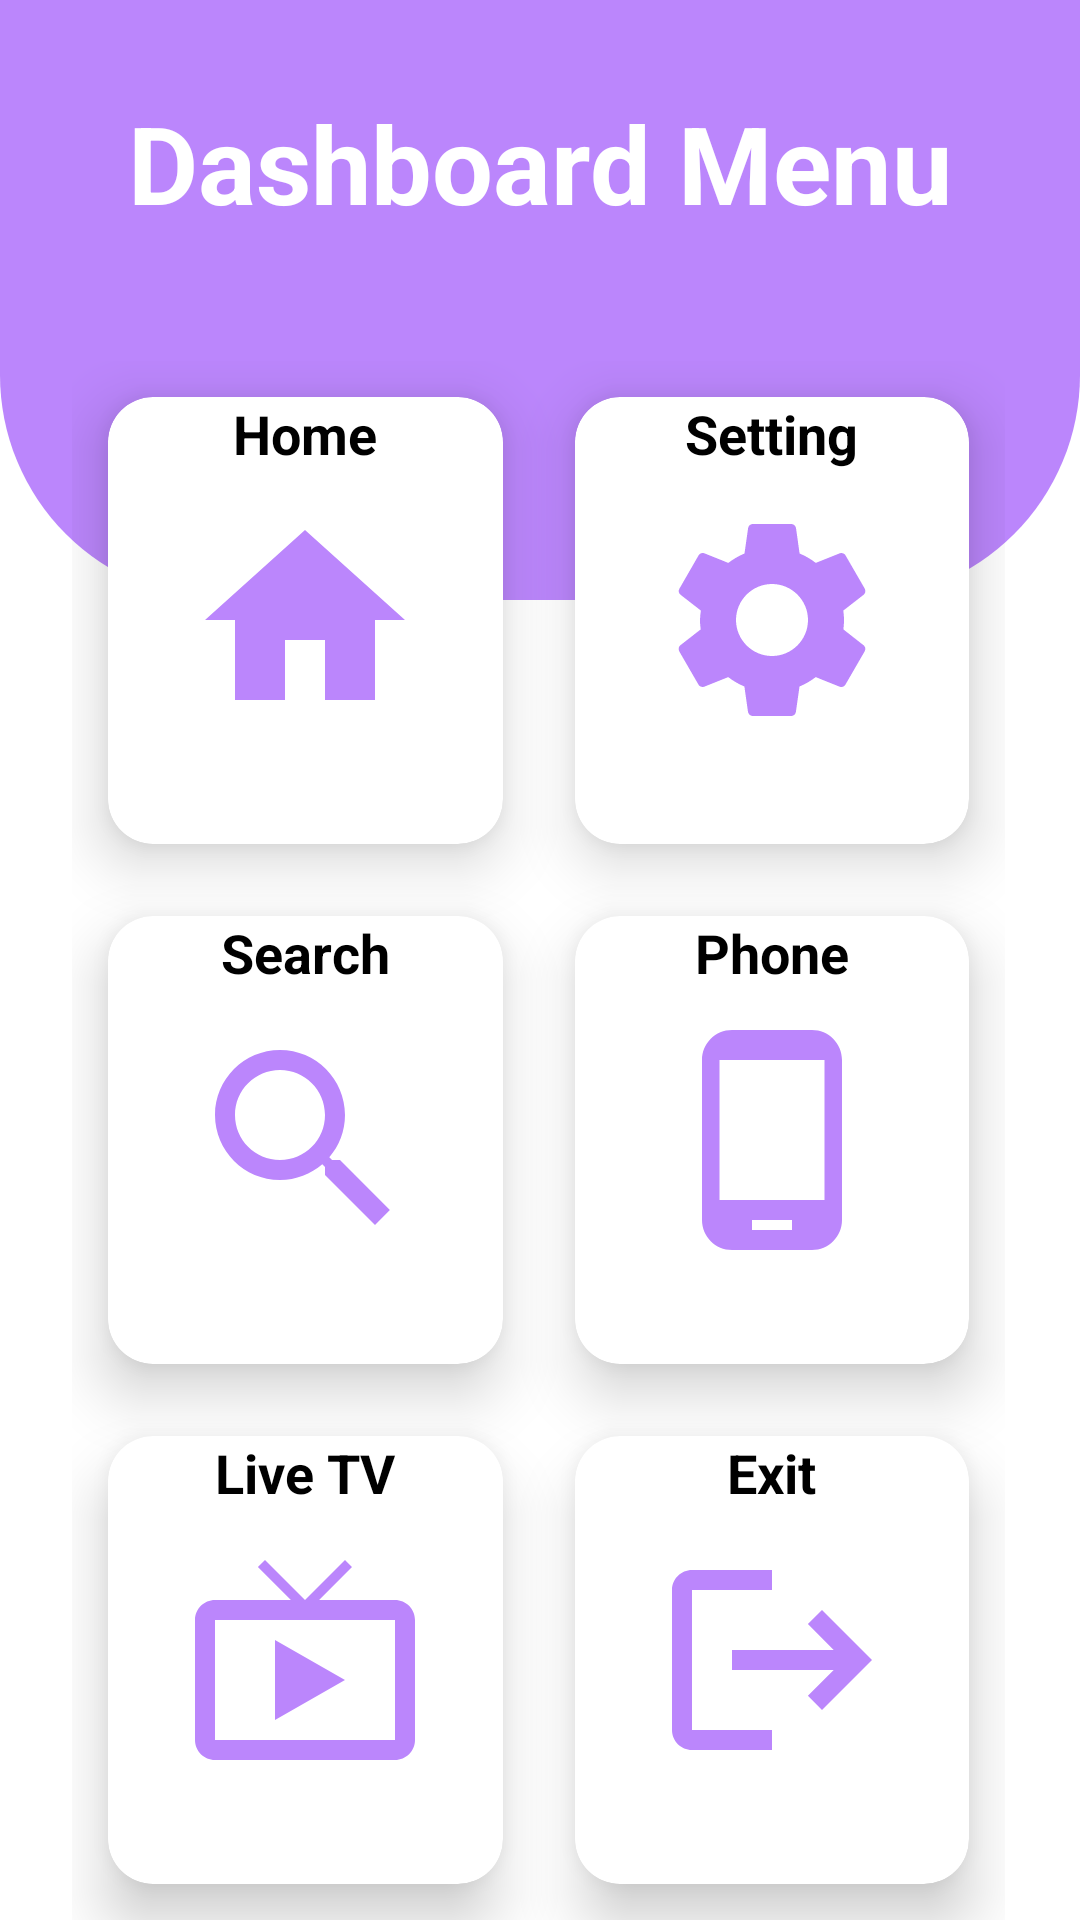

The Android layout XML behind this screen, and the referenced resources:
<!-- AndroidManifest.xml: application theme Theme.RobustApp -->
<!-- res/layout/activity_second.xml -->
<?xml version="1.0" encoding="utf-8"?>
<RelativeLayout xmlns:android="http://schemas.android.com/apk/res/android"
xmlns:app="http://schemas.android.com/apk/res-auto"
xmlns:tools="http://schemas.android.com/tools"
android:layout_width="match_parent"
android:layout_height="match_parent"
tools:context=".SecondActivity">

<View
    android:id="@+id/top_view"
    android:layout_width="match_parent"
    android:layout_height="200dp"
    android:background="@drawable/rd_view"
    />

<GridLayout
    android:layout_width="match_parent"
    android:layout_height="match_parent"
    android:rowCount="4"
    android:columnCount="2"
    android:layout_marginRight="25dp"
    android:layout_marginLeft="24dp"
    android:layout_below="@+id/top_view"
    android:layout_marginTop="-80dp">

    <androidx.cardview.widget.CardView
        android:id="@+id/home_card"
        android:layout_width="wrap_content"
        android:layout_height="wrap_content"
        app:cardCornerRadius="15dp"
        android:layout_margin="12dp"
        app:cardElevation="12dp"
        android:layout_columnWeight="1"
        android:layout_rowWeight="1"
        android:layout_row="1"
        android:layout_column="0">

        <LinearLayout
            android:layout_width="match_parent"
            android:layout_height="match_parent"
            android:orientation="vertical"
            android:gravity="center"
            >

            <ImageView
                android:layout_width="80dp"
                android:layout_height="80dp"
                android:src="@drawable/home_24"
                android:layout_gravity="center_horizontal"/>
        </LinearLayout>

        <TextView
            android:id="@+id/home"
            android:layout_width="wrap_content"
            android:layout_height="wrap_content"
            android:text="Home"
            android:layout_gravity="center_horizontal"
            android:textStyle="bold"
            android:textSize="18sp"
            android:textColor="@color/black" />
    </androidx.cardview.widget.CardView>

    <androidx.cardview.widget.CardView
        android:id="@+id/setting_card"
        android:layout_width="wrap_content"
        android:layout_height="wrap_content"
        app:cardCornerRadius="15dp"
        android:layout_margin="12dp"
        app:cardElevation="12dp"
        android:layout_columnWeight="1"
        android:layout_rowWeight="1"
        android:layout_row="1"
        android:layout_column="1">

        <LinearLayout
            android:layout_width="match_parent"
            android:layout_height="match_parent"
            android:orientation="vertical"
            android:gravity="center">

            <ImageView
                android:layout_width="80dp"
                android:layout_height="80dp"
                android:src="@drawable/settings_24"
                android:layout_gravity="center_horizontal"/>
        </LinearLayout>

        <TextView
            android:id="@+id/setting"
            android:layout_width="wrap_content"
            android:layout_height="wrap_content"
            android:text="Setting"
            android:layout_gravity="center_horizontal"
            android:textStyle="bold"
            android:textSize="18sp"
            android:textColor="@color/black" />
    </androidx.cardview.widget.CardView>


    <androidx.cardview.widget.CardView
        android:id="@+id/search_card"
        android:layout_width="wrap_content"
        android:layout_height="wrap_content"
        app:cardCornerRadius="15dp"
        android:layout_margin="12dp"
        app:cardElevation="12dp"
        android:layout_columnWeight="1"
        android:layout_rowWeight="1"
        android:layout_row="2"
        android:layout_column="0">

        <LinearLayout
            android:layout_width="match_parent"
            android:layout_height="match_parent"
            android:orientation="vertical"
            android:gravity="center">

            <ImageView
                android:layout_width="80dp"
                android:layout_height="80dp"
                android:src="@drawable/search_24"
                android:layout_gravity="center_horizontal"
                />
        </LinearLayout>

        <TextView
            android:id="@+id/search"
            android:layout_width="wrap_content"
            android:layout_height="wrap_content"
            android:text="Search"
            android:layout_gravity="center_horizontal"
            android:textStyle="bold"
            android:textSize="18sp"
            android:textColor="@color/black" />
    </androidx.cardview.widget.CardView>

    <androidx.cardview.widget.CardView
        android:id="@+id/phone_card"
        android:layout_width="wrap_content"
        android:layout_height="wrap_content"
        app:cardCornerRadius="15dp"
        android:layout_margin="12dp"
        app:cardElevation="12dp"
        android:layout_columnWeight="1"
        android:layout_rowWeight="1"
        android:layout_row="2"
        android:layout_column="1">

        <LinearLayout
            android:layout_width="match_parent"
            android:layout_height="match_parent"
            android:orientation="vertical"
            android:gravity="center">

            <ImageView
                android:layout_width="80dp"
                android:layout_height="80dp"
                android:src="@drawable/phone_android_24"
                android:layout_gravity="center_horizontal"/>
        </LinearLayout>

        <TextView
            android:id="@+id/phone"
            android:layout_width="wrap_content"
            android:layout_height="wrap_content"
            android:text="Phone"
            android:layout_gravity="center_horizontal"
            android:textStyle="bold"
            android:textSize="18sp"
            android:textColor="@color/black" />
    </androidx.cardview.widget.CardView>

    <androidx.cardview.widget.CardView
        android:id="@+id/liveTv_card"
        android:layout_width="wrap_content"
        android:layout_height="wrap_content"
        app:cardCornerRadius="15dp"
        android:layout_margin="12dp"
        app:cardElevation="12dp"
        android:layout_columnWeight="1"
        android:layout_rowWeight="1"
        android:layout_row="3"
        android:layout_column="0">

        <LinearLayout
            android:layout_width="match_parent"
            android:layout_height="match_parent"
            android:orientation="vertical"
            android:gravity="center">

            <ImageView
                android:layout_width="80dp"
                android:layout_height="80dp"
                android:src="@drawable/live_tv_24"
                android:layout_gravity="center_horizontal"/>
        </LinearLayout>

        <TextView
            android:id="@+id/liveTv"
            android:layout_width="wrap_content"
            android:layout_height="wrap_content"
            android:text="Live TV"
            android:layout_gravity="center_horizontal"
            android:textStyle="bold"
            android:textSize="18sp"
            android:textColor="@color/black" />
    </androidx.cardview.widget.CardView>

    <androidx.cardview.widget.CardView
        android:id="@+id/exit_card"
        android:layout_width="wrap_content"
        android:layout_height="wrap_content"
        app:cardCornerRadius="15dp"
        android:layout_margin="12dp"
        app:cardElevation="12dp"
        android:layout_columnWeight="1"
        android:layout_rowWeight="1"
        android:layout_row="3"
        android:layout_column="1">

        <LinearLayout
            android:layout_width="match_parent"
            android:layout_height="match_parent"
            android:orientation="vertical"
            android:gravity="center">

            <ImageView
                android:layout_width="80dp"
                android:layout_height="80dp"
                android:src="@drawable/logout_24"
                android:layout_gravity="center_horizontal"/>
        </LinearLayout>

        <TextView
            android:id="@+id/exist"
            android:layout_width="wrap_content"
            android:layout_height="wrap_content"
            android:text="Exit"
            android:layout_gravity="center_horizontal"
            android:textStyle="bold"
            android:textSize="18sp"
            android:textColor="@color/black" />
    </androidx.cardview.widget.CardView>


</GridLayout>

<TextView
    android:id="@+id/textView"
    android:layout_width="wrap_content"
    android:layout_height="wrap_content"
    android:text="Dashboard Menu"
    android:textSize="36sp"
    android:textStyle="bold"
    android:textColor="@color/white"
    android:layout_centerHorizontal="true"
    android:layout_marginTop="30dp"
    />


</RelativeLayout>
<!-- resources referenced by this layout -->
<resources>
  <color name="black">#FF000000</color>
  <color name="white">#FFFFFFFF</color>
  <!-- drawable home_24 (drawable) -->
  <vector android:height="24dp" android:tint="#FFBB86FC"
      android:viewportHeight="24" android:viewportWidth="24"
      android:width="24dp" xmlns:android="http://schemas.android.com/apk/res/android">
      <path android:fillColor="@android:color/white" android:pathData="M10,20v-6h4v6h5v-8h3L12,3 2,12h3v8z"/>
  </vector>
  <!-- drawable live_tv_24 (drawable) -->
  <vector android:height="24dp" android:tint="#FFBB86FC"
      android:viewportHeight="24" android:viewportWidth="24"
      android:width="24dp" xmlns:android="http://schemas.android.com/apk/res/android">
      <path android:fillColor="@android:color/white" android:pathData="M21,6h-7.59l3.29,-3.29L16,2l-4,4 -4,-4 -0.71,0.71L10.59,6L3,6c-1.1,0 -2,0.89 -2,2v12c0,1.1 0.9,2 2,2h18c1.1,0 2,-0.9 2,-2L23,8c0,-1.11 -0.9,-2 -2,-2zM21,20L3,20L3,8h18v12zM9,10v8l7,-4z"/>
  </vector>
  <!-- drawable logout_24 (drawable) -->
  <vector android:autoMirrored="true" android:height="24dp"
      android:tint="#FFBB86FC" android:viewportHeight="24"
      android:viewportWidth="24" android:width="24dp" xmlns:android="http://schemas.android.com/apk/res/android">
      <path android:fillColor="@android:color/white" android:pathData="M17,7l-1.41,1.41L18.17,11H8v2h10.17l-2.58,2.58L17,17l5,-5zM4,5h8V3H4c-1.1,0 -2,0.9 -2,2v14c0,1.1 0.9,2 2,2h8v-2H4V5z"/>
  </vector>
  <!-- drawable phone_android_24 (drawable) -->
  <vector android:height="24dp" android:tint="#FFBB86FC"
      android:viewportHeight="24" android:viewportWidth="24"
      android:width="24dp" xmlns:android="http://schemas.android.com/apk/res/android">
      <path android:fillColor="@android:color/white" android:pathData="M16,1L8,1C6.34,1 5,2.34 5,4v16c0,1.66 1.34,3 3,3h8c1.66,0 3,-1.34 3,-3L19,4c0,-1.66 -1.34,-3 -3,-3zM14,21h-4v-1h4v1zM17.25,18L6.75,18L6.75,4h10.5v14z"/>
  </vector>
  <!-- drawable rd_view (drawable) -->
  <?xml version="1.0" encoding="utf-8"?>
  <shape xmlns:android="http://schemas.android.com/apk/res/android">
      <corners android:bottomRightRadius="75dp"
          android:bottomLeftRadius="75dp"/>
      <solid android:color="@color/purple_200" />
  </shape>
  <!-- drawable search_24 (drawable) -->
  <vector android:height="24dp" android:tint="#FFBB86FC"
      android:viewportHeight="24" android:viewportWidth="24"
      android:width="24dp" xmlns:android="http://schemas.android.com/apk/res/android">
      <path android:fillColor="@android:color/white" android:pathData="M15.5,14h-0.79l-0.28,-0.27C15.41,12.59 16,11.11 16,9.5 16,5.91 13.09,3 9.5,3S3,5.91 3,9.5 5.91,16 9.5,16c1.61,0 3.09,-0.59 4.23,-1.57l0.27,0.28v0.79l5,4.99L20.49,19l-4.99,-5zM9.5,14C7.01,14 5,11.99 5,9.5S7.01,5 9.5,5 14,7.01 14,9.5 11.99,14 9.5,14z"/>
  </vector>
  <style name="Theme.RobustApp" parent="Theme.MaterialComponents.DayNight.DarkActionBar">
          
          <item name="colorPrimary">@color/purple_500</item>
          <item name="colorPrimaryVariant">@color/purple_700</item>
          <item name="colorOnPrimary">@color/white</item>
          
          <item name="colorSecondary">@color/teal_200</item>
          <item name="colorSecondaryVariant">@color/teal_700</item>
          <item name="colorOnSecondary">@color/black</item>
          
          <item name="android:statusBarColor">?attr/colorPrimaryVariant</item>
          
      </style>
  <color name="purple_200">#FFBB86FC</color>
  <color name="purple_500">#FF6200EE</color>
  <color name="purple_700">#FF3700B3</color>
  <color name="teal_200">#FF03DAC5</color>
  <color name="teal_700">#FF018786</color>
</resources>
